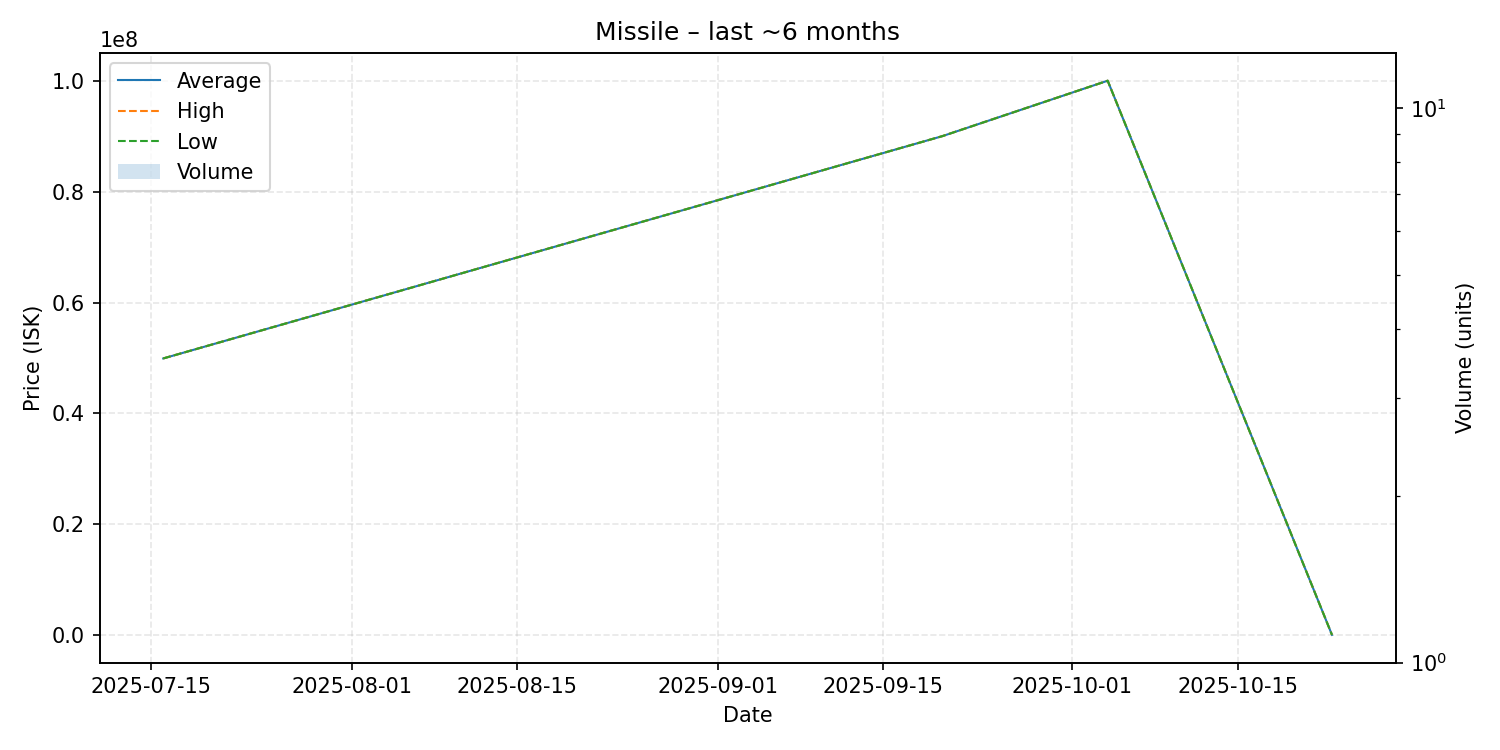

The table this chart was drawn from, first rows:
date, average, highest, lowest, order_count, volume
2025-07-16, 49920000, 49920000, 49920000, 1, 1
2025-09-20, 90000000, 90000000, 90000000, 1, 1
2025-10-04, 99990000, 99990000, 99990000, 1, 1
2025-10-23, 86000, 86000, 86000, 1, 1
